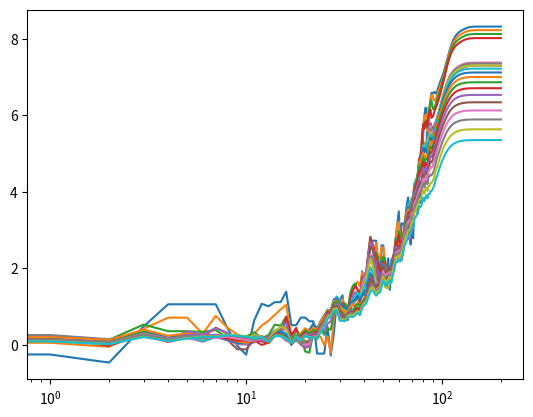

Generate this figure with matplotlib:
import numpy as np
import pandas as pd
from matplotlib import pyplot as plt

episodes = 200
runs = 20
actions = 2
alpha = 0.5
gamma = 0.9
beta = 1
delta = -2
zeta = -1



class Agent():
    def __init__(self, name, e_greedy):
        self.name = name
        self.e_greedy = e_greedy
        self.reward = 0
        self.stats = []
        self.q_table = np.zeros([runs, actions])

    def choose_action(self, state):
        action = None
        if np.random.random() < self.e_greedy:
            action = round(np.random.random())
        else:
            action = np.argmax(self.q_table[state])
            
        return action

    def updateQ(self, state, action, reward):
        next_state = state + 1
        if next_state == runs:
            print("Round ended")
            return None
        
        old_value = self.q_table[state, action]
        next_max = np.max(self.q_table[next_state])
        
        new_value = (1 - alpha) * old_value + alpha * (reward + gamma * next_max)
        self.q_table[state, action] = new_value

    def total_reward(self, r):
        self.reward += r

    def reset(self):
        self.reward = 0
        self.e_greedy -= 0.01

if __name__ == "__main__":
    #reward_grid
    reward_grid=pd.DataFrame({
                        0:[(alpha, beta),(delta, zeta)], 
                        1:[(zeta, delta),(beta, alpha)]
                    }) 
    reward_grid.index = [0,1]
    print(reward_grid)

    player1 = Agent('p1', 1)
    player2 = Agent('p2', 1)
    cumulative_average_0 = []
    cumulative_average_1 = []
    for episode in range(0, episodes):
        player1.reset()
        player2.reset()
        for run in range(0, runs):
            action1 = player1.choose_action(run)
            action2 = player2.choose_action(run)
            [r1, r2] = reward_grid[action1][action2]
            player1.updateQ(run, action1, r1)
            player2.updateQ(run, action2, r2)
            player1.total_reward(r1)
            player2.total_reward(r2)
        # print("col player chose {}, row player chose {} -> reward {}".format(action1, action2, reward_grid[action1][action2]))
        cumulative_average_0.append(np.cumsum(player1.q_table[:,0]) / (np.arange(runs) + 1))
        cumulative_average_1.append(np.cumsum(player1.q_table[:,1]) / (np.arange(runs) + 1))

        player1.stats.append(player1.reward)
        player2.stats.append(player2.reward)
        print("Episode:{} -> P1 reward {}, P2 reward {}".format(episode, player1.reward, player2.reward))

    # plt.plot(range(0,episodes), player1.stats, label='player1')
    # plt.plot(range(0,episodes), player2.stats, label='player2')
    # plt.plot(player1.q_table[:,0])
    # plt.plot(player2.q_table[:,0])

    # avg = np.zeros(20)
    # for a in cumulative_average_0:
    #     avg += a

    plt.plot(range(0,episodes), cumulative_average_1)
    plt.xscale('log') 
    # plt.plot(range(0,episodes), cumulative_average_1)
    print(player1.q_table)
    print(player1.q_table[0][0])
    plt.show()



